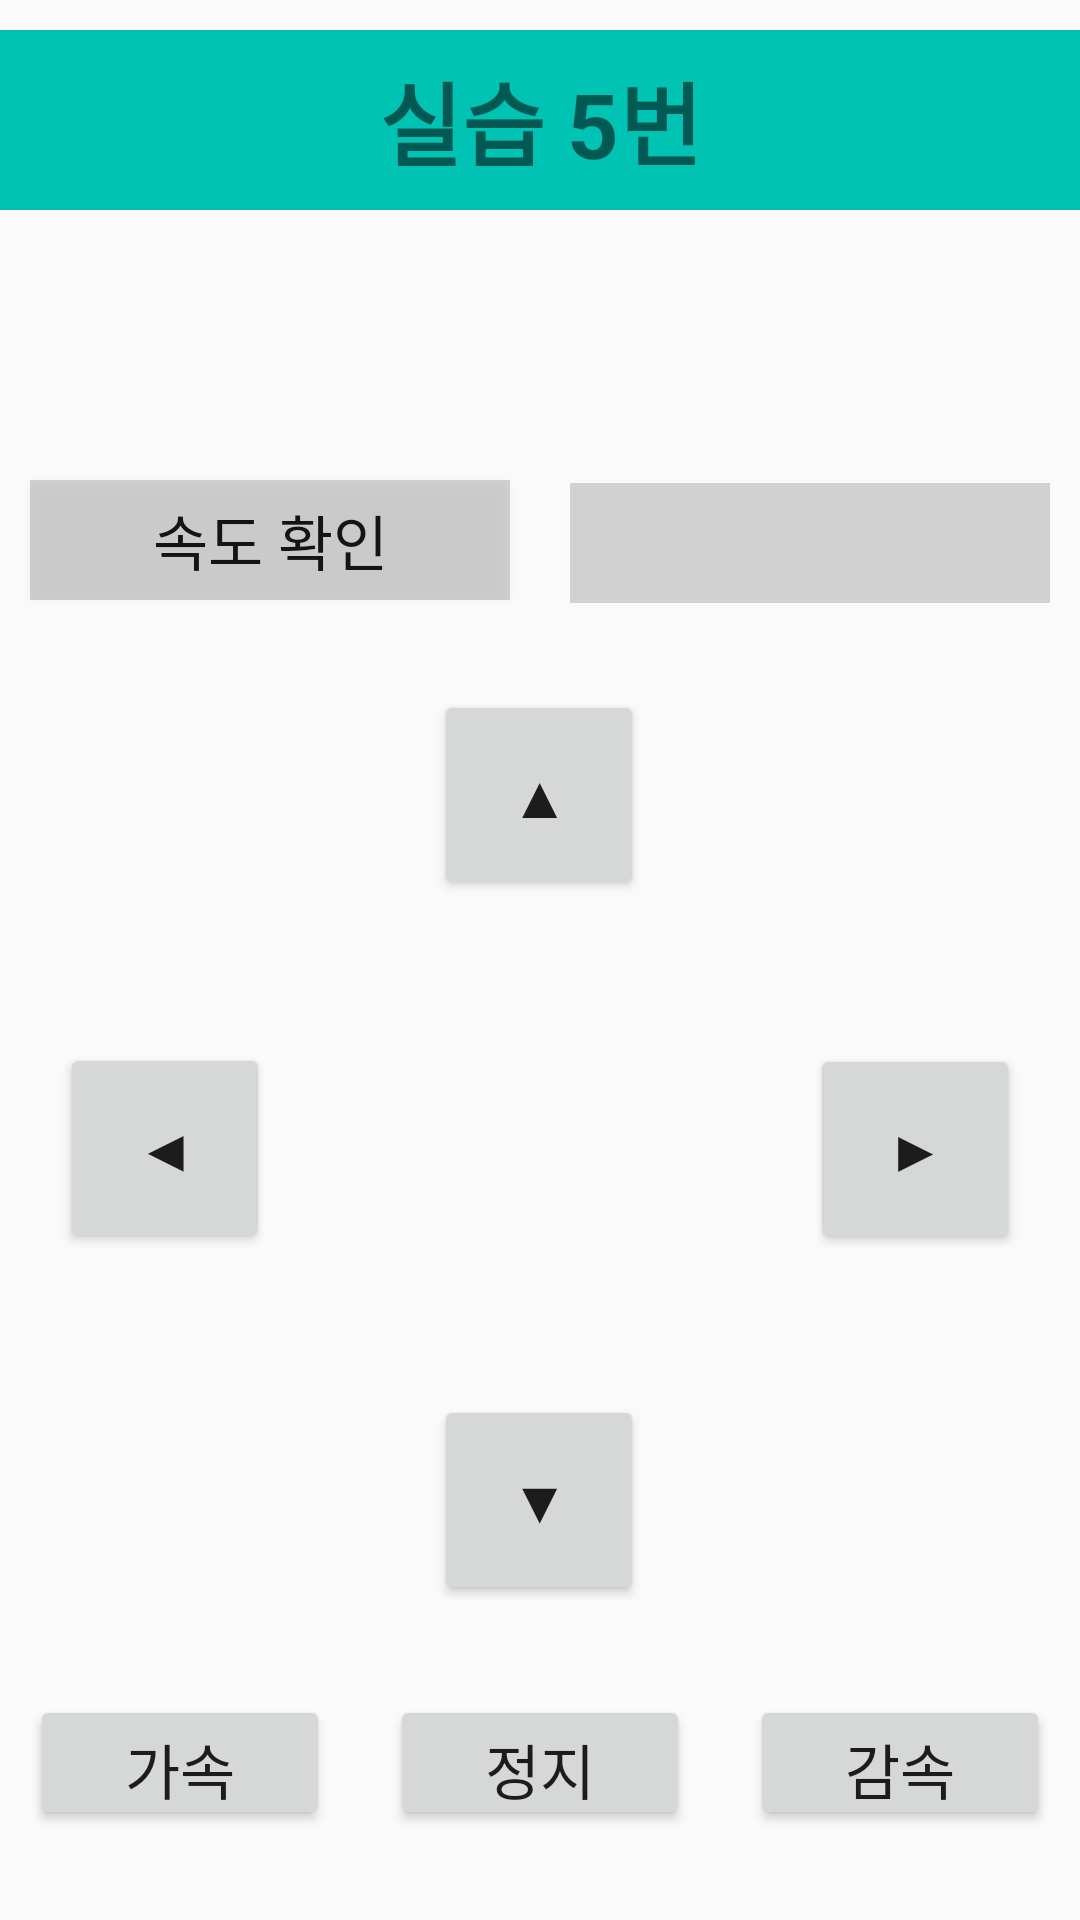

Here is an Android app screen rendered from its layout file. Give the layout XML and the strings, colors and styles it references.
<!-- AndroidManifest.xml: application theme Theme.BlueBerry -->
<!-- res/layout/activity_p5.xml -->
<?xml version="1.0" encoding="utf-8"?>
<LinearLayout
    xmlns:android="http://schemas.android.com/apk/res/android"
    xmlns:app="http://schemas.android.com/apk/res-auto"
    xmlns:tools="http://schemas.android.com/tools"
    android:layout_width="match_parent"
    android:layout_height="match_parent"
    android:orientation="vertical"
    tools:context=".p5Activity">

    <TextView
        android:id="@+id/practice1_banner"
        android:layout_width="match_parent"
        android:layout_height="60dp"
        android:layout_gravity="top"
        android:layout_marginTop="10dp"
        android:background="#00C3B4"
        android:gravity="center_horizontal|center_vertical"
        android:text="실습 5번"
        android:textSize="30sp"
        android:textStyle="bold"></TextView>
    <Button
        android:id="@+id/btBTN"
        android:layout_width="40dp"
        android:layout_height="40dp"
        android:layout_gravity="center_horizontal|center_vertical"
        android:layout_margin="20dp"
        android:background="@drawable/selector_bt_btn"
        android:onClick="clickFunc">

    </Button>
    <LinearLayout
        android:layout_width="match_parent"
        android:layout_height="wrap_content"
        android:orientation="horizontal">
        <Button
            android:id="@+id/p5_speedCheck"
            android:layout_width="match_parent"
            android:layout_height="40dp"
            android:layout_margin="10dp"
            android:layout_weight="1"
            android:background="#2F1E1E1E"
            android:gravity="center_horizontal|center_vertical"
            android:text="속도 확인"
            android:textColor="#141414"
            android:onClick="clickFunc"
            android:textSize="20sp"></Button>
        <TextView
            android:id="@+id/p5_display"
            android:layout_width="match_parent"
            android:layout_height="40dp"
            android:layout_margin="10dp"
            android:layout_weight="1"
            android:background="#2F1E1E1E"
            android:gravity="center_horizontal|center_vertical"
            android:textColor="#141414"
            android:textSize="20sp"
            android:textStyle="bold"></TextView>

    </LinearLayout>

    <android.support.constraint.ConstraintLayout
        android:layout_width="match_parent"
        android:layout_height="match_parent"
        android:layout_weight="1">

        <Button
            android:id="@+id/p5_top"
            android:layout_width="70dp"
            android:layout_height="70dp"
            android:layout_gravity="center_vertical|center_horizontal"
            android:layout_margin="20dp"
            android:layout_marginTop="60dp"
            android:layout_weight="1"
            android:onClick="clickFunc"
            android:text='▲'
            android:textSize="20sp"
            app:layout_constraintEnd_toEndOf="parent"
            app:layout_constraintHorizontal_bias="0.498"
            app:layout_constraintStart_toStartOf="parent"
            app:layout_constraintTop_toTopOf="parent"></Button>

        <Button
            android:id="@+id/p5_right"
            android:layout_width="70dp"
            android:layout_height="70dp"
            android:layout_gravity="center_vertical|center_horizontal"
            android:layout_margin="20dp"
            android:layout_marginEnd="48dp"
            android:layout_weight="1"
            android:onClick="clickFunc"
            android:text='▶'
            android:textSize="20sp"
            app:layout_constraintBottom_toBottomOf="parent"
            app:layout_constraintEnd_toEndOf="parent"
            app:layout_constraintTop_toTopOf="parent"
            app:layout_constraintVertical_bias="0.502"></Button>

        <Button
            android:id="@+id/p5_bottom"
            android:layout_width="70dp"
            android:layout_height="70dp"
            android:layout_gravity="center_vertical|center_horizontal"
            android:layout_margin="20dp"
            android:layout_marginBottom="60dp"
            android:layout_weight="1"
            android:onClick="clickFunc"
            android:text='▼'
            android:textSize="20sp"
            app:layout_constraintBottom_toBottomOf="parent"
            app:layout_constraintEnd_toEndOf="parent"
            app:layout_constraintHorizontal_bias="0.498"
            app:layout_constraintStart_toStartOf="parent"></Button>

        <Button
            android:id="@+id/p5_left"
            android:layout_width="70dp"
            android:layout_height="70dp"
            android:layout_gravity="center_vertical|center_horizontal"
            android:layout_margin="20dp"
            android:layout_marginStart="48dp"
            android:layout_weight="1"
            android:onClick="clickFunc"
            android:text='◀'
            android:textSize="20sp"
            app:layout_constraintBottom_toBottomOf="parent"
            app:layout_constraintStart_toStartOf="parent"
            app:layout_constraintTop_toTopOf="parent"></Button>
    </android.support.constraint.ConstraintLayout>

    <LinearLayout
        android:layout_width="match_parent"
        android:layout_height="wrap_content"
        android:orientation="horizontal"
        android:layout_marginBottom="20dp">

        <Button
            android:id="@+id/p5_speedup"
            android:layout_width="wrap_content"
            android:layout_height="45dp"
            android:layout_gravity="center_vertical|center_horizontal"
            android:layout_margin="10dp"
            android:layout_weight="1"
            android:onClick="clickFunc"
            android:text='가속'
            android:textSize="20sp"></Button>

        <Button
            android:id="@+id/p5_stop"
            android:layout_width="wrap_content"
            android:layout_height="45dp"
            android:layout_gravity="center_vertical|center_horizontal"
            android:layout_margin="10dp"
            android:layout_weight="1"
            android:onClick="clickFunc"
            android:text='정지'
            android:textSize="20sp"></Button>

        <Button
            android:id="@+id/p5_speeddown"
            android:layout_width="wrap_content"
            android:layout_height="45dp"
            android:layout_gravity="center_vertical|center_horizontal"
            android:layout_margin="10dp"
            android:layout_weight="1"
            android:onClick="clickFunc"
            android:text='감속'
            android:textSize="20sp"></Button>

    </LinearLayout>
</LinearLayout>
<!-- resources referenced by this layout -->
<resources>
  <!-- drawable selector_bt_btn (drawable) -->
  <?xml version="1.0" encoding="utf-8"?>
  <selector xmlns:android="http://schemas.android.com/apk/res/android" >
      <item android:state_selected="true" android:drawable="@drawable/bt_on" />
      <item android:state_pressed="true" android:drawable="@drawable/bt_on" />
      <item android:state_pressed="false" android:drawable="@drawable/bt_off" />
  </selector>
  <style name="Theme.BlueBerry" parent="Theme.AppCompat.Light.DarkActionBar">
          
          <item name="colorPrimary">@color/purple_500</item>
          <item name="colorPrimaryDark">@color/purple_700</item>
          <item name="colorAccent">@color/teal_200</item>
          
      </style>
  <color name="purple_500">#FF6200EE</color>
  <color name="purple_700">#FF3700B3</color>
  <color name="teal_200">#FF03DAC5</color>
</resources>
